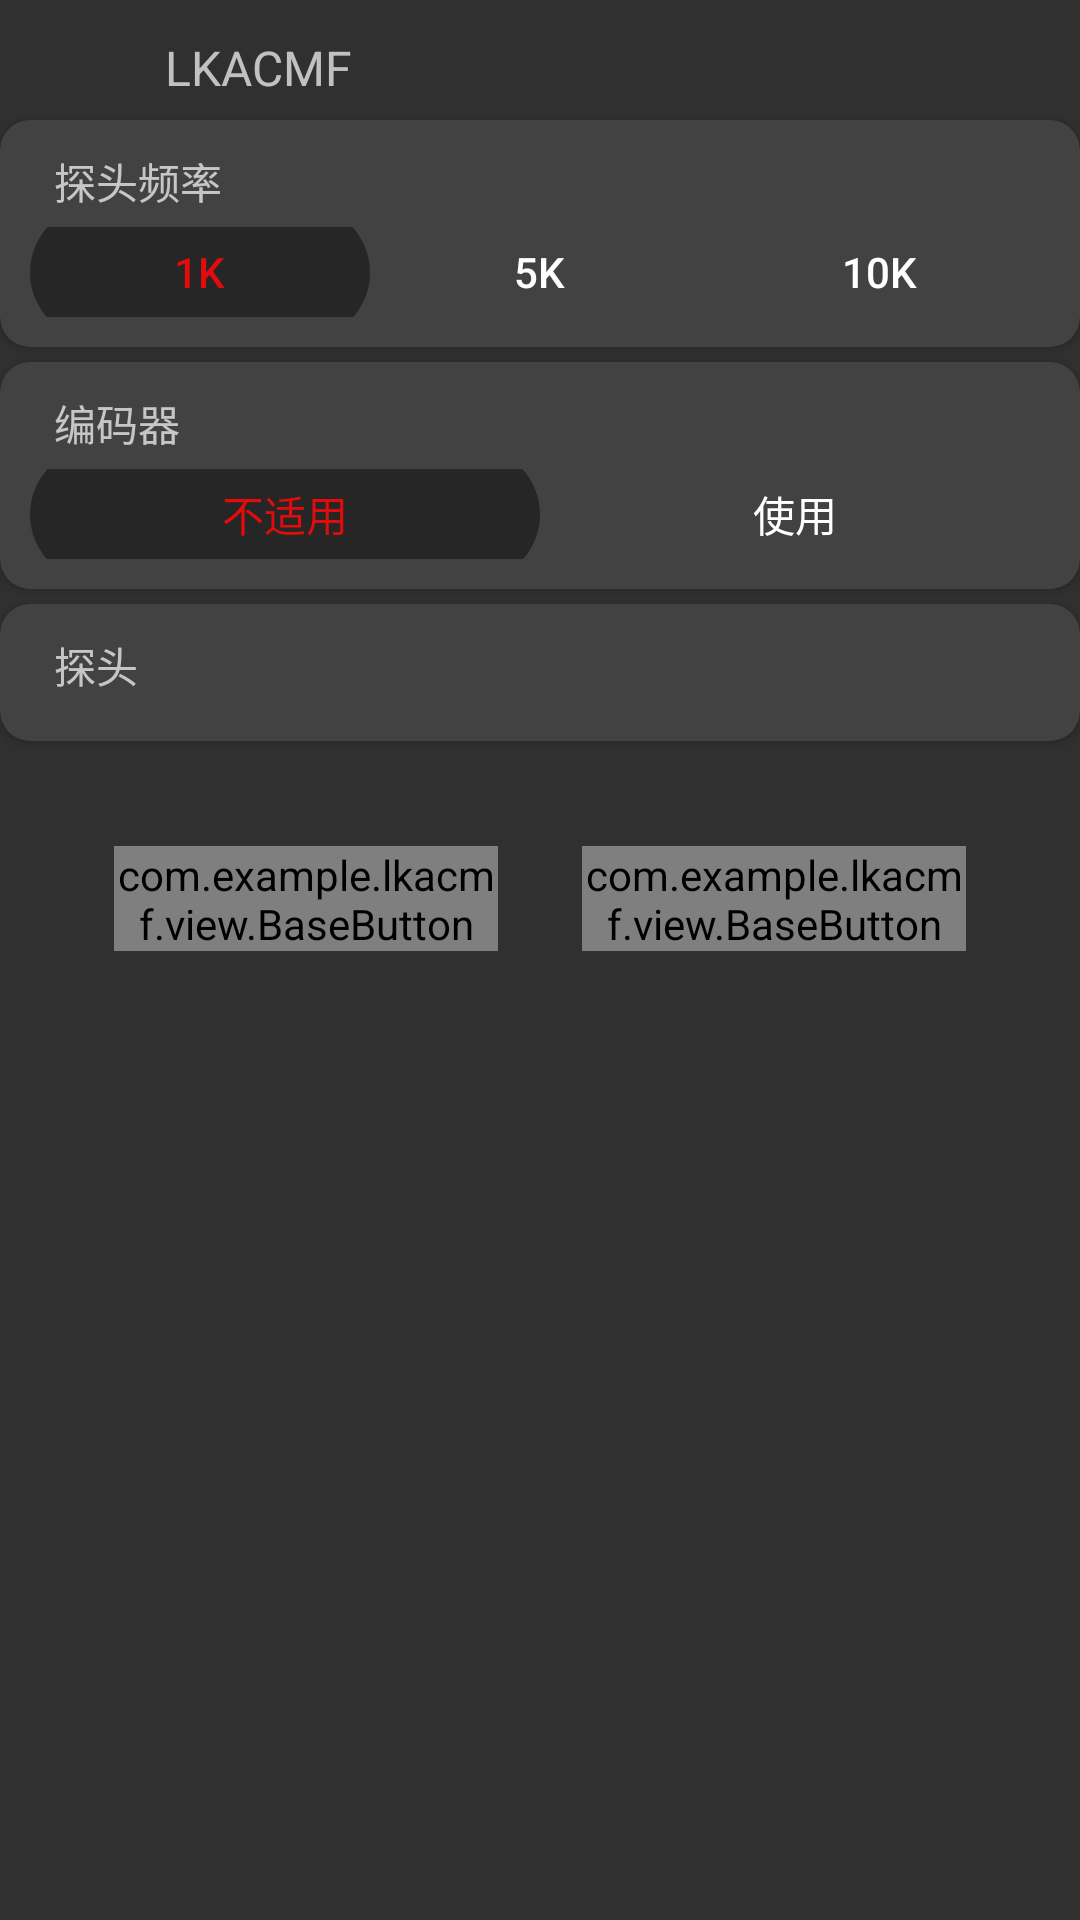

Android layout source for this screen:
<!-- AndroidManifest.xml: application theme NoAction -->
<!-- res/layout/setting.xml -->
<?xml version="1.0" encoding="utf-8"?>
<LinearLayout xmlns:android="http://schemas.android.com/apk/res/android"
        xmlns:app="http://schemas.android.com/apk/res-auto"
        android:layout_width="350dp"
        android:layout_height="match_parent"
        android:orientation="vertical">
    <include layout="@layout/dialog_item_header" />
    <androidx.cardview.widget.CardView
            android:layout_width="match_parent"
            android:layout_height="wrap_content"
            app:cardCornerRadius="10dp"
            android:layout_marginTop="5dp"
            android:layout_marginBottom="5dp">
        <LinearLayout
                android:layout_width="match_parent"
                android:layout_height="wrap_content"
                android:orientation="vertical"
                android:padding="10dp">
            <TextView
                    android:layout_width="match_parent"
                    android:layout_height="match_parent"
                    android:gravity="center_vertical"
                    android:paddingLeft="8dp"
                    android:text="@string/rate"
                    android:layout_marginBottom="5dp"
                    android:textSize="14dp" />
            <com.google.android.material.tabs.TabLayout
                    android:id="@+id/tabLayout"
                    android:layout_width="match_parent"
                    android:layout_height="30dp"
                    android:layout_gravity="center"
                    android:background="@drawable/shape_tab_bg"
                    app:tabIndicator="@drawable/shape_full_tab_indicator"
                    app:tabIndicatorColor="@color/theme_back_color"
                    app:tabIndicatorFullWidth="true"
                    app:tabIndicatorHeight="30dp"
                    app:tabMinWidth="196dp"
                    app:tabMode="fixed"
                    app:tabSelectedTextColor="@color/red"
                    app:tabTextColor="@color/white">

                <com.google.android.material.tabs.TabItem
                        android:layout_width="match_parent"
                        android:layout_height="match_parent"
                        android:text="@string/rate1" />

                <com.google.android.material.tabs.TabItem
                        android:layout_width="match_parent"
                        android:layout_height="match_parent"
                        android:text="@string/rate5" />

                <com.google.android.material.tabs.TabItem
                        android:layout_width="match_parent"
                        android:layout_height="match_parent"
                        android:text="@string/rate10" />
            </com.google.android.material.tabs.TabLayout>
        </LinearLayout>
    </androidx.cardview.widget.CardView>
    <androidx.cardview.widget.CardView
            android:layout_width="match_parent"
            android:layout_height="wrap_content"
            app:cardCornerRadius="10dp"
            android:layout_marginBottom="5dp">
        <LinearLayout
                android:layout_width="match_parent"
                android:layout_height="wrap_content"
                android:orientation="vertical"
                android:padding="10dp">
            <TextView
                    android:layout_width="match_parent"
                    android:layout_height="match_parent"
                    android:gravity="center_vertical"
                    android:paddingLeft="8dp"
                    android:text="@string/encoder_user"
                    android:layout_marginBottom="5dp"
                    android:textSize="14dp" />
            <com.google.android.material.tabs.TabLayout
                    android:id="@+id/tabLayoutEncode"
                    android:layout_width="match_parent"
                    android:layout_height="30dp"
                    android:layout_gravity="center"
                    android:background="@drawable/shape_tab_bg"
                    app:tabIndicator="@drawable/shape_full_tab_indicator"
                    app:tabIndicatorColor="@color/theme_back_color"
                    app:tabIndicatorFullWidth="true"
                    app:tabIndicatorHeight="30dp"
                    app:tabMinWidth="196dp"
                    app:tabMode="fixed"
                    app:tabSelectedTextColor="@color/red"
                    app:tabTextColor="@color/white">

                <com.google.android.material.tabs.TabItem
                        android:layout_width="match_parent"
                        android:layout_height="match_parent"
                        android:text="@string/no_user" />

                <com.google.android.material.tabs.TabItem
                        android:layout_width="match_parent"
                        android:layout_height="match_parent"
                        android:text="@string/user" />

            </com.google.android.material.tabs.TabLayout>
        </LinearLayout>
    </androidx.cardview.widget.CardView>
    <androidx.cardview.widget.CardView
            android:layout_width="match_parent"
            android:layout_height="wrap_content"
            app:cardCornerRadius="10dp">
        <LinearLayout
                android:layout_width="match_parent"
                android:layout_height="wrap_content"
                android:orientation="vertical"
                android:padding="10dp">

            <TextView
                    android:layout_width="match_parent"
                    android:layout_height="match_parent"
                    android:gravity="center_vertical"
                    android:text="@string/select"
                    android:paddingLeft="8dp"
                    android:layout_marginBottom="5dp"
                    android:textSize="14dp" />
            <androidx.cardview.widget.CardView
                    android:layout_width="match_parent"
                    android:layout_height="wrap_content"
                    app:cardCornerRadius="10dp">

                <androidx.recyclerview.widget.RecyclerView
                        android:id="@+id/recyclerView"
                        android:layout_width="match_parent"
                        android:layout_height="match_parent"
                        android:background="@color/theme_color" />
            </androidx.cardview.widget.CardView>

        </LinearLayout>
    </androidx.cardview.widget.CardView>
    <LinearLayout
            android:layout_width="match_parent"
            android:layout_height="45dp"
            android:orientation="horizontal"
            android:layout_gravity="right"
            android:layout_marginRight="30dp"
            android:layout_marginLeft="30dp"
            android:layout_marginBottom="0dp"
            android:layout_marginTop="30dp">
        <com.example.lkacmf.view.BaseButton
                android:id="@+id/btnSettingCancel"
                style="@style/BaseButton"
                android:layout_width="0dp"
                android:layout_weight="1"
                android:layout_height="35dp"
                app:bg_color="@color/theme_color"
                app:bg_corner="5dp"
                android:text="@string/btn_cancel"
                android:layout_marginRight="20dp"/>
        <com.example.lkacmf.view.BaseButton
                android:id="@+id/btnSettingSure"
                style="@style/BaseButton"
                android:layout_width="0dp"
                android:layout_weight="1"
                android:layout_height="35dp"
                app:bg_color="@color/theme_color"
                app:bg_corner="5dp"
                android:text="@string/btn_sure" />
    </LinearLayout>


</LinearLayout>
<!-- res/layout/dialog_item_header.xml (included above) -->
<?xml version="1.0" encoding="utf-8"?>
<LinearLayout xmlns:android="http://schemas.android.com/apk/res/android"
        android:layout_width="350dp"
        android:layout_height="wrap_content"
        android:orientation="vertical"
        android:paddingLeft="20dp">

    <LinearLayout
            android:layout_width="match_parent"
            android:layout_height="wrap_content"
            android:orientation="horizontal"
            android:layout_marginTop="10dp"
            android:layout_marginBottom="0dp"
            android:paddingBottom="0dp">

        <ImageView
                android:layout_width="25dp"
                android:layout_height="25dp"
                android:layout_gravity="center_vertical"
                android:src="@drawable/ic_logo" />

        <TextView
                android:id="@+id/tvTitle"
                android:layout_width="match_parent"
                android:layout_height="match_parent"
                android:layout_marginLeft="10dp"
                android:gravity="center_vertical"
                android:text="@string/app_name"
                android:textSize="16dp" />
    </LinearLayout>
</LinearLayout>
<!-- resources referenced by this layout -->
<resources>
  <color name="red">#E20C0C</color>
  <color name="theme_back_color">#262626</color>
  <color name="theme_color">#F4b129</color>
  <color name="white">#FFFFFF</color>
  <!-- drawable shape_full_tab_indicator (drawable) -->
  <?xml version="1.0" encoding="utf-8"?>
  <layer-list xmlns:android="http://schemas.android.com/apk/res/android">
      <item android:gravity="center">
          <shape>
              
              <size android:height="45dp" />
              <corners android:radius="999dp" />
              <solid android:color="@color/theme_color" />
          </shape>
      </item>
  </layer-list>
  <string name="app_name">LKACMF</string>
  <string name="btn_cancel">取消</string>
  <string name="btn_sure">确定</string>
  <string name="encoder_user">编码器</string>
  <string name="no_user">不适用</string>
  <string name="rate">探头频率</string>
  <string name="rate1">1K</string>
  <string name="rate10">10K</string>
  <string name="rate5">5K</string>
  <string name="select">探头</string>
  <string name="user">使用</string>
  <style name="BaseButton">
          <item name="android:layout_width">match_parent</item>
          <item name="android:layout_height">25dp</item>
          <item name="android:textColor">@color/black</item>
          <item name="android:gravity">center</item>
          <item name="android:layout_gravity">center</item>
          <item name="android:textSize">13dp</item>
          <item name="lineHeight">13dp</item>
          <item name="android:layout_marginLeft">8dp</item>
          <item name="android:layout_marginRight">8dp</item>
          <item name="android:layout_marginBottom">5dp</item>
          <item name="android:layout_marginTop">5dp</item>
          <item name="android:paddingBottom">0dp</item>
          <item name="android:paddingTop">0dp</item>
      </style>
  <style name="NoAction" parent="Theme.AppCompat.NoActionBar">
  
          <item name="android:navigationBarColor">@color/white</item>
      </style>
  <color name="black">#FF000000</color>
</resources>
